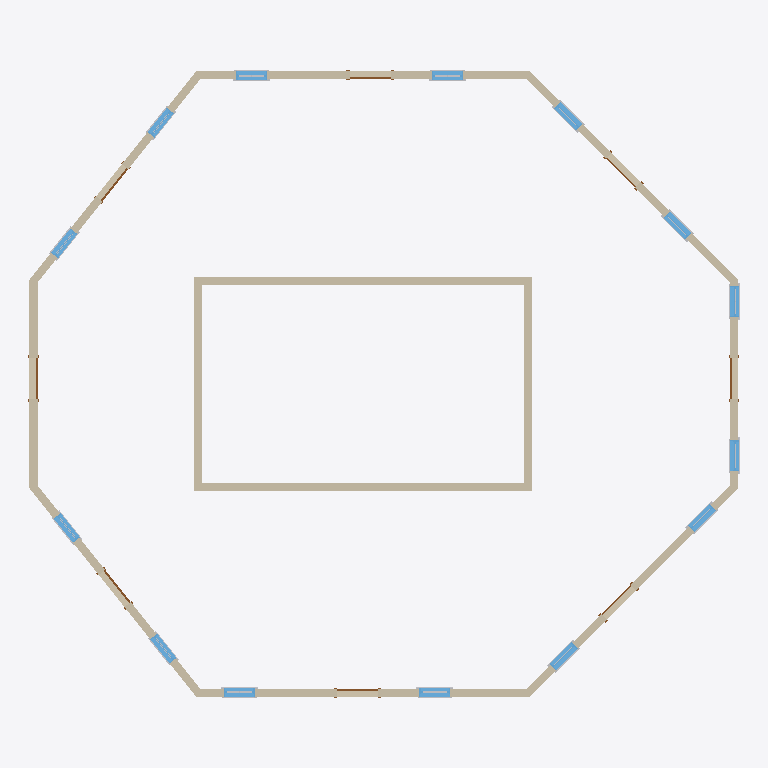
Plan cut of the same IFC building model at storey 'Level 2' (level 4.00 m, cut at 5.40 m), seen from above with north up, elements coloured by IFC class: 32 other elements (light grey), 20 walls (beige), 14 windows (light blue), 8 doors (brown). Cut surfaces are drawn darker.
Extent 17.3 m × 15.3 m × 16.9 m (x, y, z). Storeys (4): Level 1 at 0.00 m; Level 2 at 4.00 m; Level 3 at 8.00 m; Level 4 at 12.00 m. Elements (271): 168 IfcBuildingElementProxy, 42 IfcWindow, 36 IfcWall, 24 IfcDoor, 1 IfcRoof.

HEADER;
FILE_DESCRIPTION(('ViewDefinition [DesignTransferView_V1.0]'),'2;1');
FILE_NAME('0001','2022-04-10T15:52:54',(''),(''),'The EXPRESS Data Manager Version 5.02.0100.07 : 28 Aug 2013','22.0.2.392 - Exporter 22.0.2.392 - Alternate UI 22.0.2.392','');
FILE_SCHEMA(('IFC4'));
ENDSEC;
DATA;
#127=IFCPROJECT('1CDkny05jA4AZ9WRhmrbc3',#42,'0001',$,$,'Project Name','Project Status',(#114),#109);
#177=IFCSITE('1CDkny05jA4AZ9WRhmrbc1',#42,'Default',$,$,#176,$,$,.ELEMENT.,$,$,$,$,$);
#142=IFCBUILDING('1CDkny05jA4AZ9WRhmrbc2',#42,'',$,$,#33,$,'',.ELEMENT.,$,$,$);
#155=IFCBUILDINGSTOREY('1CDkny05jA4AZ9WReFAQT4',#42,'Level 1',$,'Level:8mm Head',#153,$,'Level 1',.ELEMENT.,0.0);
#161=IFCBUILDINGSTOREY('1CDkny05jA4AZ9WReFAQJ5',#42,'Level 2',$,'Level:8mm Head',#160,$,'Level 2',.ELEMENT.,4000.00000000018);
#167=IFCBUILDINGSTOREY('1CDkny05jA4AZ9WReFBF7_',#42,'Level 3',$,'Level:8mm Head',#166,$,'Level 3',.ELEMENT.,8000.00000000043);
#173=IFCBUILDINGSTOREY('1CDkny05jA4AZ9WReFBCGE',#42,'Level 4',$,'Level:8mm Head',#172,$,'Level 4',.ELEMENT.,12000.0000000004);
#5437=IFCWALL('2cHKUfNrT1GPmkZOlQNIEl',#42,'Basic Wall:Generic - 200mm:352461',$,'Basic Wall:Generic - 200mm',#5415,#5433,'352461',.NOTDEFINED.);
#5557=IFCWALL('2cHKUfNrT1GPmkZOlQNIEj',#42,'Basic Wall:Generic - 200mm:352463',$,'Basic Wall:Generic - 200mm',#5535,#5553,'352463',.NOTDEFINED.);
#5099=IFCWALL('2cHKUfNrT1GPmkZOlQNIEg',#42,'Basic Wall:Generic - 200mm:352456',$,'Basic Wall:Generic - 200mm',#5068,#5095,'352456',.NOTDEFINED.);
#5377=IFCWALL('2cHKUfNrT1GPmkZOlQNIEk',#42,'Basic Wall:Generic - 200mm:352460',$,'Basic Wall:Generic - 200mm',#5348,#5373,'352460',.NOTDEFINED.);
#5497=IFCWALL('2cHKUfNrT1GPmkZOlQNIEi',#42,'Basic Wall:Generic - 200mm:352462',$,'Basic Wall:Generic - 200mm',#5475,#5493,'352462',.NOTDEFINED.);
#5617=IFCWALL('2cHKUfNrT1GPmkZOlQNIEo',#42,'Basic Wall:Generic - 200mm:352464',$,'Basic Wall:Generic - 200mm',#5595,#5613,'352464',.NOTDEFINED.);
#4959=IFCWALL('2cHKUfNrT1GPmkZOlQNIEa',#42,'Basic Wall:Generic - 200mm:352454',$,'Basic Wall:Generic - 200mm',#4928,#4955,'352454',.NOTDEFINED.);
#5310=IFCWALL('2cHKUfNrT1GPmkZOlQNIEf',#42,'Basic Wall:Generic - 200mm:352459',$,'Basic Wall:Generic - 200mm',#5279,#5306,'352459',.NOTDEFINED.);
#5170=IFCWALL('2cHKUfNrT1GPmkZOlQNIEh',#42,'Basic Wall:Generic - 200mm:352457',$,'Basic Wall:Generic - 200mm',#5139,#5166,'352457',.NOTDEFINED.);
#4890=IFCWALL('2cHKUfNrT1GPmkZOlQNIEd',#42,'Basic Wall:Generic - 200mm:352453',$,'Basic Wall:Generic - 200mm',#4856,#4886,'352453',.NOTDEFINED.);
#5030=IFCWALL('2cHKUfNrT1GPmkZOlQNIEb',#42,'Basic Wall:Generic - 200mm:352455',$,'Basic Wall:Generic - 200mm',#4999,#5026,'352455',.NOTDEFINED.);
#5239=IFCWALL('2cHKUfNrT1GPmkZOlQNIEe',#42,'Basic Wall:Generic - 200mm:352458',$,'Basic Wall:Generic - 200mm',#5208,#5235,'352458',.NOTDEFINED.);
#377=IFCWALL('1YtLgJV$z7nflykbGAgJwU',#42,'Basic Wall:Generic - 200mm:350310',$,'Basic Wall:Generic - 200mm',#346,#373,'350310',.NOTDEFINED.);
#6789=IFCWINDOW('2cHKUfNrT1GPmkZOlQNIEG',#42,'M_Window-Double-Hung:750 x 1200mm:352498',$,'M_Window-Double-Hung:750 x 1200mm',#15365,#6780,'352498',1200.0,750.000000000001,.WINDOW.,.NOTDEFINED.,$);
#6294=IFCWINDOW('2cHKUfNrT1GPmkZOlQNIE1',#42,'M_Window-Double-Hung:750 x 1200mm:352483',$,'M_Window-Double-Hung:750 x 1200mm',#15109,#6285,'352483',1200.0,750.0,.WINDOW.,.NOTDEFINED.,$);
#6459=IFCWINDOW('2cHKUfNrT1GPmkZOlQNIEA',#42,'M_Window-Double-Hung:750 x 1200mm:352488',$,'M_Window-Double-Hung:750 x 1200mm',#15145,#6450,'352488',1200.0,750.0,.WINDOW.,.NOTDEFINED.,$);
#588=IFCWALL('1YtLgJV$z7nflykbGAgJu7',#42,'Basic Wall:Generic - 200mm:350463',$,'Basic Wall:Generic - 200mm',#557,#584,'350463',.NOTDEFINED.);
#728=IFCWALL('1YtLgJV$z7nflykbGAgJ_S',#42,'Basic Wall:Generic - 200mm:350564',$,'Basic Wall:Generic - 200mm',#697,#724,'350564',.NOTDEFINED.);
#6624=IFCWINDOW('2cHKUfNrT1GPmkZOlQNIEF',#42,'M_Window-Double-Hung:750 x 1200mm:352493',$,'M_Window-Double-Hung:750 x 1200mm',#15329,#6615,'352493',1200.0,750.0,.WINDOW.,.NOTDEFINED.,$);
#7914=IFCWINDOW('2cHKUfNrT1GPmkZOlQNI9t',#42,'M_Window-Double-Hung:750 x 1200mm:352533',$,'M_Window-Double-Hung:750 x 1200mm',#15219,#7907,'352533',1200.0,750.0,.WINDOW.,.NOTDEFINED.,$);
#7256=IFCWINDOW('2cHKUfNrT1GPmkZOlQNI9Z',#42,'M_Window-Double-Hung:750 x 1200mm:352513',$,'M_Window-Double-Hung:750 x 1200mm',#14741,#7247,'352513',1200.0,750.0,.WINDOW.,.NOTDEFINED.,$);
#8065=IFCWINDOW('2cHKUfNrT1GPmkZOlQNI9u',#42,'M_Window-Double-Hung:750 x 1200mm:352538',$,'M_Window-Double-Hung:750 x 1200mm',#15255,#8058,'352538',1200.0,750.0,.WINDOW.,.NOTDEFINED.,$);
#7586=IFCWINDOW('2cHKUfNrT1GPmkZOlQNI9f',#42,'M_Window-Double-Hung:750 x 1200mm:352523',$,'M_Window-Double-Hung:750 x 1200mm',#14889,#7577,'352523',1200.0,750.000000000001,.WINDOW.,.NOTDEFINED.,$);
#7751=IFCWINDOW('2cHKUfNrT1GPmkZOlQNI9o',#42,'M_Window-Double-Hung:750 x 1200mm:352528',$,'M_Window-Double-Hung:750 x 1200mm',#14925,#7742,'352528',1200.0,750.0,.WINDOW.,.NOTDEFINED.,$);
#448=IFCWALL('1YtLgJV$z7nflykbGAgJvl',#42,'Basic Wall:Generic - 200mm:350359',$,'Basic Wall:Generic - 200mm',#417,#444,'350359',.NOTDEFINED.);
#7421=IFCWINDOW('2cHKUfNrT1GPmkZOlQNI9a',#42,'M_Window-Double-Hung:750 x 1200mm:352518',$,'M_Window-Double-Hung:750 x 1200mm',#14777,#7412,'352518',1200.0,750.000000000004,.WINDOW.,.NOTDEFINED.,$);
#254=IFCWALL('1YtLgJV$z7nflykbGAgJxD',#42,'Basic Wall:Generic - 200mm:350261',$,'Basic Wall:Generic - 200mm',#206,#248,'350261',.NOTDEFINED.);
#517=IFCWALL('1YtLgJV$z7nflykbGAgJuz',#42,'Basic Wall:Generic - 200mm:350405',$,'Basic Wall:Generic - 200mm',#486,#513,'350405',.NOTDEFINED.);
#657=IFCWALL('1YtLgJV$z7nflykbGAgJ$8',#42,'Basic Wall:Generic - 200mm:350512',$,'Basic Wall:Generic - 200mm',#626,#653,'350512',.NOTDEFINED.);
#795=IFCWALL('1YtLgJV$z7nflykbGAgJzY',#42,'Basic Wall:Generic - 200mm:350618',$,'Basic Wall:Generic - 200mm',#766,#791,'350618',.NOTDEFINED.);
#6141=IFCWINDOW('2cHKUfNrT1GPmkZOlQNIEy',#42,'M_Window-Double-Hung:750 x 1200mm:352478',$,'M_Window-Double-Hung:750 x 1200mm',#15035,#6134,'352478',1200.0,750.0,.WINDOW.,.NOTDEFINED.,$);
#5990=IFCWINDOW('2cHKUfNrT1GPmkZOlQNIEx',#42,'M_Window-Double-Hung:750 x 1200mm:352473',$,'M_Window-Double-Hung:750 x 1200mm',#14999,#5983,'352473',1200.0,750.0,.WINDOW.,.NOTDEFINED.,$);
#6952=IFCWINDOW('2cHKUfNrT1GPmkZOlQNIEL',#42,'M_Window-Double-Hung:750 x 1200mm:352503',$,'M_Window-Double-Hung:750 x 1200mm',#15439,#6945,'352503',1200.0,750.0,.WINDOW.,.NOTDEFINED.,$);
#7103=IFCWINDOW('2cHKUfNrT1GPmkZOlQNIEU',#42,'M_Window-Double-Hung:750 x 1200mm:352508',$,'M_Window-Double-Hung:750 x 1200mm',#15475,#7096,'352508',1200.0,750.0,.WINDOW.,.NOTDEFINED.,$);
#5704=IFCDOOR('2cHKUfNrT1GPmkZOlQNIEm',#42,'M_Single-Flush:0915 x 2134mm:352466',$,'M_Single-Flush:0915 x 2134mm',#14853,#5695,'352466',2134.0,1000.0,.DOOR.,.SINGLE_SWING_RIGHT.,$);
#5826=IFCDOOR('2cHKUfNrT1GPmkZOlQNIEt',#42,'M_Single-Flush:0915 x 2134mm:352469',$,'M_Single-Flush:0915 x 2134mm',#15403,#5819,'352469',2134.0,1000.0,.DOOR.,.SINGLE_SWING_RIGHT.,$);
#5662=IFCDOOR('2cHKUfNrT1GPmkZOlQNIEp',#42,'M_Single-Flush:0915 x 2134mm:352465',$,'M_Single-Flush:0915 x 2134mm',#14963,#5655,'352465',2134.0,1000.0,.DOOR.,.SINGLE_SWING_RIGHT.,$);
#5744=IFCDOOR('2cHKUfNrT1GPmkZOlQNIEn',#42,'M_Single-Flush:0915 x 2134mm:352467',$,'M_Single-Flush:0915 x 2134mm',#14815,#5737,'352467',2134.0,1000.0,.DOOR.,.SINGLE_SWING_RIGHT.,$);
#5786=IFCDOOR('2cHKUfNrT1GPmkZOlQNIEs',#42,'M_Single-Flush:0915 x 2134mm:352468',$,'M_Single-Flush:0915 x 2134mm',#14705,#5777,'352468',2134.0,1000.0,.DOOR.,.SINGLE_SWING_RIGHT.,$);
#5908=IFCDOOR('2cHKUfNrT1GPmkZOlQNIEr',#42,'M_Single-Flush:0915 x 2134mm:352471',$,'M_Single-Flush:0915 x 2134mm',#15183,#5901,'352471',2134.0,1000.0,.DOOR.,.SINGLE_SWING_RIGHT.,$);
#5950=IFCDOOR('2cHKUfNrT1GPmkZOlQNIEw',#42,'M_Single-Flush:0915 x 2134mm:352472',$,'M_Single-Flush:0915 x 2134mm',#15073,#5941,'352472',2134.0,1000.0,.DOOR.,.SINGLE_SWING_RIGHT.,$);
#5868=IFCDOOR('2cHKUfNrT1GPmkZOlQNIEq',#42,'M_Single-Flush:0915 x 2134mm:352470',$,'M_Single-Flush:0915 x 2134mm',#15293,#5859,'352470',2134.0,999.999999999998,.DOOR.,.SINGLE_SWING_RIGHT.,$);
#6063=IFCBUILDINGELEMENTPROXY('2cHKUfNrT1GPmkZOlQNIEv',#42,'M_Muntin Pattern_2x2:M_Muntin Pattern_2x2:352475',$,'M_Muntin Pattern_2x2:M_Muntin Pattern_2x2',#6062,#6056,'352475',.NOTDEFINED.);
#6928=IFCBUILDINGELEMENTPROXY('2cHKUfNrT1GPmkZOlQNIEK',#42,'M_Trim-Window-Interior-Flat:Picture Frame:352502',$,'M_Trim-Window-Interior-Flat:Picture Frame',#6927,#6917,'352502',.NOTDEFINED.);
#7025=IFCBUILDINGELEMENTPROXY('2cHKUfNrT1GPmkZOlQNIER',#42,'M_Muntin Pattern_2x2:M_Muntin Pattern_2x2:352505',$,'M_Muntin Pattern_2x2:M_Muntin Pattern_2x2',#7024,#7018,'352505',.NOTDEFINED.);
#7176=IFCBUILDINGELEMENTPROXY('2cHKUfNrT1GPmkZOlQNIES',#42,'M_Muntin Pattern_2x2:M_Muntin Pattern_2x2:352510',$,'M_Muntin Pattern_2x2:M_Muntin Pattern_2x2',#7175,#7169,'352510',.NOTDEFINED.);
#6433=IFCBUILDINGELEMENTPROXY('2cHKUfNrT1GPmkZOlQNIE5',#42,'M_Trim-Window-Interior-Flat:Picture Frame:352487',$,'M_Trim-Window-Interior-Flat:Picture Frame',#6432,#6422,'352487',.NOTDEFINED.);
#6598=IFCBUILDINGELEMENTPROXY('2cHKUfNrT1GPmkZOlQNIEE',#42,'M_Trim-Window-Interior-Flat:Picture Frame:352492',$,'M_Trim-Window-Interior-Flat:Picture Frame',#6597,#6587,'352492',.NOTDEFINED.);
#6763=IFCBUILDINGELEMENTPROXY('2cHKUfNrT1GPmkZOlQNIEJ',#42,'M_Trim-Window-Interior-Flat:Picture Frame:352497',$,'M_Trim-Window-Interior-Flat:Picture Frame',#6762,#6752,'352497',.NOTDEFINED.);
#6214=IFCBUILDINGELEMENTPROXY('2cHKUfNrT1GPmkZOlQNIE2',#42,'M_Muntin Pattern_2x2:M_Muntin Pattern_2x2:352480',$,'M_Muntin Pattern_2x2:M_Muntin Pattern_2x2',#6213,#6207,'352480',.NOTDEFINED.);
#7725=IFCBUILDINGELEMENTPROXY('2cHKUfNrT1GPmkZOlQNI9j',#42,'M_Trim-Window-Interior-Flat:Picture Frame:352527',$,'M_Trim-Window-Interior-Flat:Picture Frame',#7724,#7714,'352527',.NOTDEFINED.);
#6093=IFCBUILDINGELEMENTPROXY('2cHKUfNrT1GPmkZOlQNIE_',#42,'M_Trim-Window-Exterior-Flat:with Sill:352476',$,'M_Trim-Window-Exterior-Flat:with Sill',#6092,#6086,'352476',.NOTDEFINED.);
#6244=IFCBUILDINGELEMENTPROXY('2cHKUfNrT1GPmkZOlQNIE3',#42,'M_Trim-Window-Exterior-Flat:with Sill:352481',$,'M_Trim-Window-Exterior-Flat:with Sill',#6243,#6237,'352481',.NOTDEFINED.);
#7055=IFCBUILDINGELEMENTPROXY('2cHKUfNrT1GPmkZOlQNIEO',#42,'M_Trim-Window-Exterior-Flat:with Sill:352506',$,'M_Trim-Window-Exterior-Flat:with Sill',#7054,#7048,'352506',.NOTDEFINED.);
#7206=IFCBUILDINGELEMENTPROXY('2cHKUfNrT1GPmkZOlQNIET',#42,'M_Trim-Window-Exterior-Flat:with Sill:352511',$,'M_Trim-Window-Exterior-Flat:with Sill',#7205,#7199,'352511',.NOTDEFINED.);
#7395=IFCBUILDINGELEMENTPROXY('2cHKUfNrT1GPmkZOlQNI9d',#42,'M_Trim-Window-Interior-Flat:Picture Frame:352517',$,'M_Trim-Window-Interior-Flat:Picture Frame',#7394,#7384,'352517',.NOTDEFINED.);
#7560=IFCBUILDINGELEMENTPROXY('2cHKUfNrT1GPmkZOlQNI9e',#42,'M_Trim-Window-Interior-Flat:Picture Frame:352522',$,'M_Trim-Window-Interior-Flat:Picture Frame',#7559,#7549,'352522',.NOTDEFINED.);
#7890=IFCBUILDINGELEMENTPROXY('2cHKUfNrT1GPmkZOlQNI9s',#42,'M_Trim-Window-Interior-Flat:Picture Frame:352532',$,'M_Trim-Window-Interior-Flat:Picture Frame',#7889,#7879,'352532',.NOTDEFINED.);
#8017=IFCBUILDINGELEMENTPROXY('2cHKUfNrT1GPmkZOlQNI9w',#42,'M_Trim-Window-Exterior-Flat:with Sill:352536',$,'M_Trim-Window-Exterior-Flat:with Sill',#8016,#8010,'352536',.NOTDEFINED.);
#8168=IFCBUILDINGELEMENTPROXY('2cHKUfNrT1GPmkZOlQNI9$',#42,'M_Trim-Window-Exterior-Flat:with Sill:352541',$,'M_Trim-Window-Exterior-Flat:with Sill',#8167,#8161,'352541',.NOTDEFINED.);
#6570=IFCBUILDINGELEMENTPROXY('2cHKUfNrT1GPmkZOlQNIE9',#42,'M_Trim-Window-Exterior-Flat:with Sill:352491',$,'M_Trim-Window-Exterior-Flat:with Sill',#6569,#6559,'352491',.NOTDEFINED.);
#6735=IFCBUILDINGELEMENTPROXY('2cHKUfNrT1GPmkZOlQNIEI',#42,'M_Trim-Window-Exterior-Flat:with Sill:352496',$,'M_Trim-Window-Exterior-Flat:with Sill',#6734,#6724,'352496',.NOTDEFINED.);
#6117=IFCBUILDINGELEMENTPROXY('2cHKUfNrT1GPmkZOlQNIE$',#42,'M_Trim-Window-Interior-Flat:Picture Frame:352477',$,'M_Trim-Window-Interior-Flat:Picture Frame',#6116,#6110,'352477',.NOTDEFINED.);
#7079=IFCBUILDINGELEMENTPROXY('2cHKUfNrT1GPmkZOlQNIEP',#42,'M_Trim-Window-Interior-Flat:Picture Frame:352507',$,'M_Trim-Window-Interior-Flat:Picture Frame',#7078,#7072,'352507',.NOTDEFINED.);
#7230=IFCBUILDINGELEMENTPROXY('2cHKUfNrT1GPmkZOlQNI9Y',#42,'M_Trim-Window-Interior-Flat:Picture Frame:352512',$,'M_Trim-Window-Interior-Flat:Picture Frame',#7229,#7223,'352512',.NOTDEFINED.);
#8192=IFCBUILDINGELEMENTPROXY('2cHKUfNrT1GPmkZOlQNI9y',#42,'M_Trim-Window-Interior-Flat:Picture Frame:352542',$,'M_Trim-Window-Interior-Flat:Picture Frame',#8191,#8185,'352542',.NOTDEFINED.);
#6268=IFCBUILDINGELEMENTPROXY('2cHKUfNrT1GPmkZOlQNIE0',#42,'M_Trim-Window-Interior-Flat:Picture Frame:352482',$,'M_Trim-Window-Interior-Flat:Picture Frame',#6267,#6261,'352482',.NOTDEFINED.);
#6405=IFCBUILDINGELEMENTPROXY('2cHKUfNrT1GPmkZOlQNIE4',#42,'M_Trim-Window-Exterior-Flat:with Sill:352486',$,'M_Trim-Window-Exterior-Flat:with Sill',#6404,#6394,'352486',.NOTDEFINED.);
#6900=IFCBUILDINGELEMENTPROXY('2cHKUfNrT1GPmkZOlQNIEN',#42,'M_Trim-Window-Exterior-Flat:with Sill:352501',$,'M_Trim-Window-Exterior-Flat:with Sill',#6899,#6889,'352501',.NOTDEFINED.);
#7532=IFCBUILDINGELEMENTPROXY('2cHKUfNrT1GPmkZOlQNI9h',#42,'M_Trim-Window-Exterior-Flat:with Sill:352521',$,'M_Trim-Window-Exterior-Flat:with Sill',#7531,#7521,'352521',.NOTDEFINED.);
#8041=IFCBUILDINGELEMENTPROXY('2cHKUfNrT1GPmkZOlQNI9x',#42,'M_Trim-Window-Interior-Flat:Picture Frame:352537',$,'M_Trim-Window-Interior-Flat:Picture Frame',#8040,#8034,'352537',.NOTDEFINED.);
#7367=IFCBUILDINGELEMENTPROXY('2cHKUfNrT1GPmkZOlQNI9c',#42,'M_Trim-Window-Exterior-Flat:with Sill:352516',$,'M_Trim-Window-Exterior-Flat:with Sill',#7366,#7356,'352516',.NOTDEFINED.);
#7697=IFCBUILDINGELEMENTPROXY('2cHKUfNrT1GPmkZOlQNI9i',#42,'M_Trim-Window-Exterior-Flat:with Sill:352526',$,'M_Trim-Window-Exterior-Flat:with Sill',#7696,#7686,'352526',.NOTDEFINED.);
#7862=IFCBUILDINGELEMENTPROXY('2cHKUfNrT1GPmkZOlQNI9n',#42,'M_Trim-Window-Exterior-Flat:with Sill:352531',$,'M_Trim-Window-Exterior-Flat:with Sill',#7861,#7851,'352531',.NOTDEFINED.);
ENDSEC;